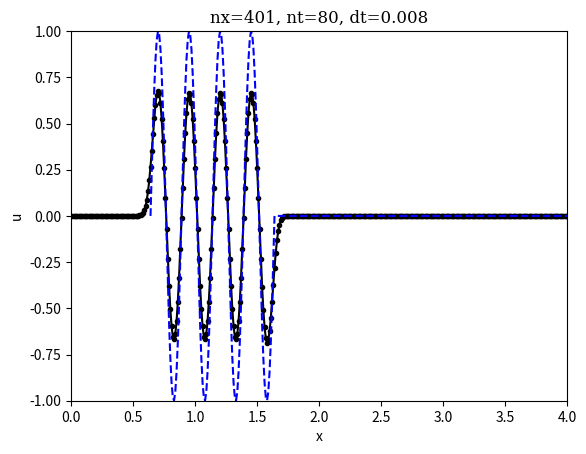

The matplotlib source for this figure:
# --Schemes for convection
import numpy 
from matplotlib import pyplot

# set the interactive mode to get an animation on screen
pyplot.ion()

# parameters
nx = 401      # number of x-intervals
nt = 80      # number of time intervals
sigma = 0.8  # CFL number
c  = 1.      # wave speed
domain = 4.0
dx = domain/(nx-1)
dt = sigma * dx/c

# initialization
x =  numpy.arange(0,domain+dx,dx)
u =  numpy.zeros(nx)
un = numpy.zeros(nx)
uzero = numpy.sin(8*x*numpy.pi)

for i in range(nx):
    if 1 <= x[i] and x[i] <= domain:
        uzero[i] = 0       
u = uzero.copy()

# create initial plot lines        
line1,line2 = pyplot.plot(x,u,'k.-',x,u, 'b--')
pyplot.axis([0, domain, -1, 1])
pyplot.xlabel('x')
pyplot.ylabel('u')
pyplot.show()
pyplot.title('nx='+str(nx)+', nt='+str(nt)+', dt='+str(dt), family='serif')

for it in range(nt):
    un = u.copy()    
    for i in range(1,nx-1):
        # backward difference
        u[i] = un[i]- sigma*( un[i]- un[i-1] )
        # central difference
        #u[i] = un[i]- sigma/2*( un[i+1]- un[i-1] )
    line1.set_ydata(u)
    line2.set_xdata(x+c*dt*(it+1))
    
    pyplot.pause(0.03)
    
